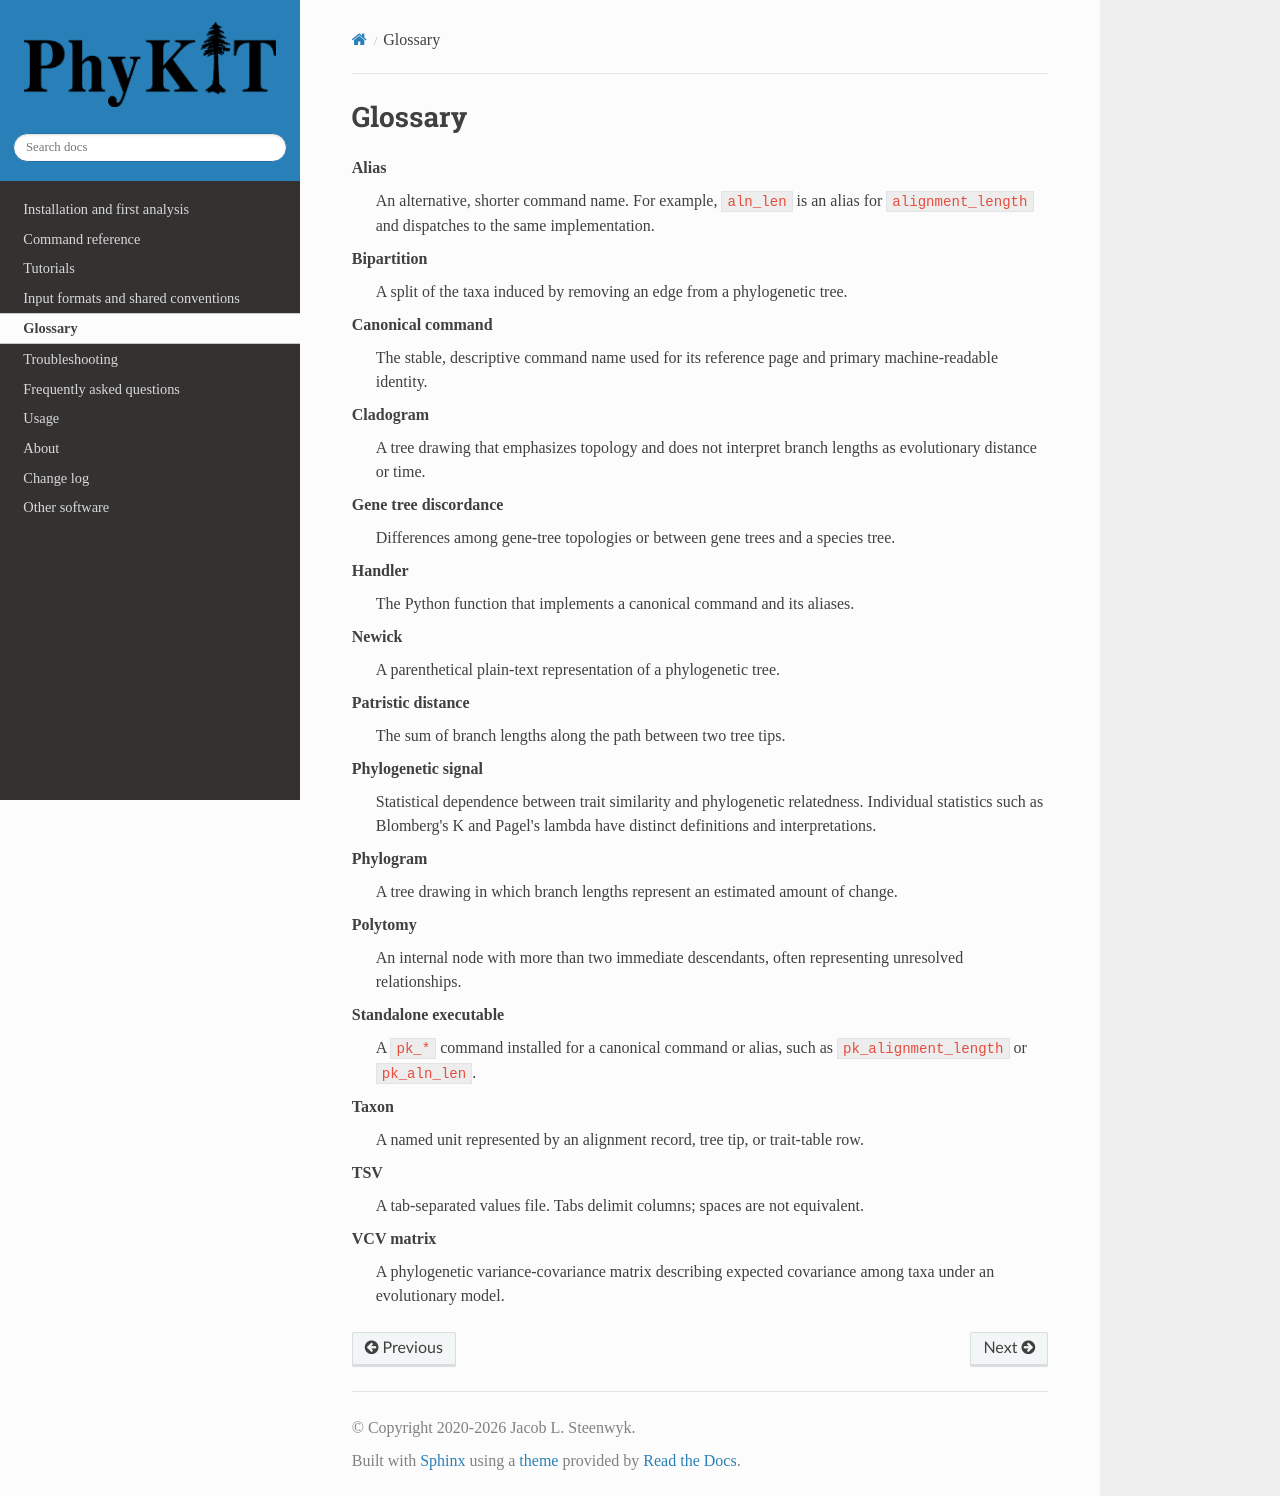

repository: JLSteenwyk/PhyKIT · page: glossary/index.html · generator: sphinx

.. _glossary:

Glossary
========

Alias
   An alternative, shorter command name. For example, ``aln_len`` is an alias
   for ``alignment_length`` and dispatches to the same implementation.

Bipartition
   A split of the taxa induced by removing an edge from a phylogenetic tree.

Canonical command
   The stable, descriptive command name used for its reference page and primary
   machine-readable identity.

Cladogram
   A tree drawing that emphasizes topology and does not interpret branch lengths
   as evolutionary distance or time.

Gene tree discordance
   Differences among gene-tree topologies or between gene trees and a species tree.

Handler
   The Python function that implements a canonical command and its aliases.

Newick
   A parenthetical plain-text representation of a phylogenetic tree.

Patristic distance
   The sum of branch lengths along the path between two tree tips.

Phylogenetic signal
   Statistical dependence between trait similarity and phylogenetic relatedness.
   Individual statistics such as Blomberg's K and Pagel's lambda have distinct
   definitions and interpretations.

Phylogram
   A tree drawing in which branch lengths represent an estimated amount of change.

Polytomy
   An internal node with more than two immediate descendants, often representing
   unresolved relationships.

Standalone executable
   A ``pk_*`` command installed for a canonical command or alias, such as
   ``pk_alignment_length`` or ``pk_aln_len``.

Taxon
   A named unit represented by an alignment record, tree tip, or trait-table row.

TSV
   A tab-separated values file. Tabs delimit columns; spaces are not equivalent.

VCV matrix
   A phylogenetic variance-covariance matrix describing expected covariance among
   taxa under an evolutionary model.
